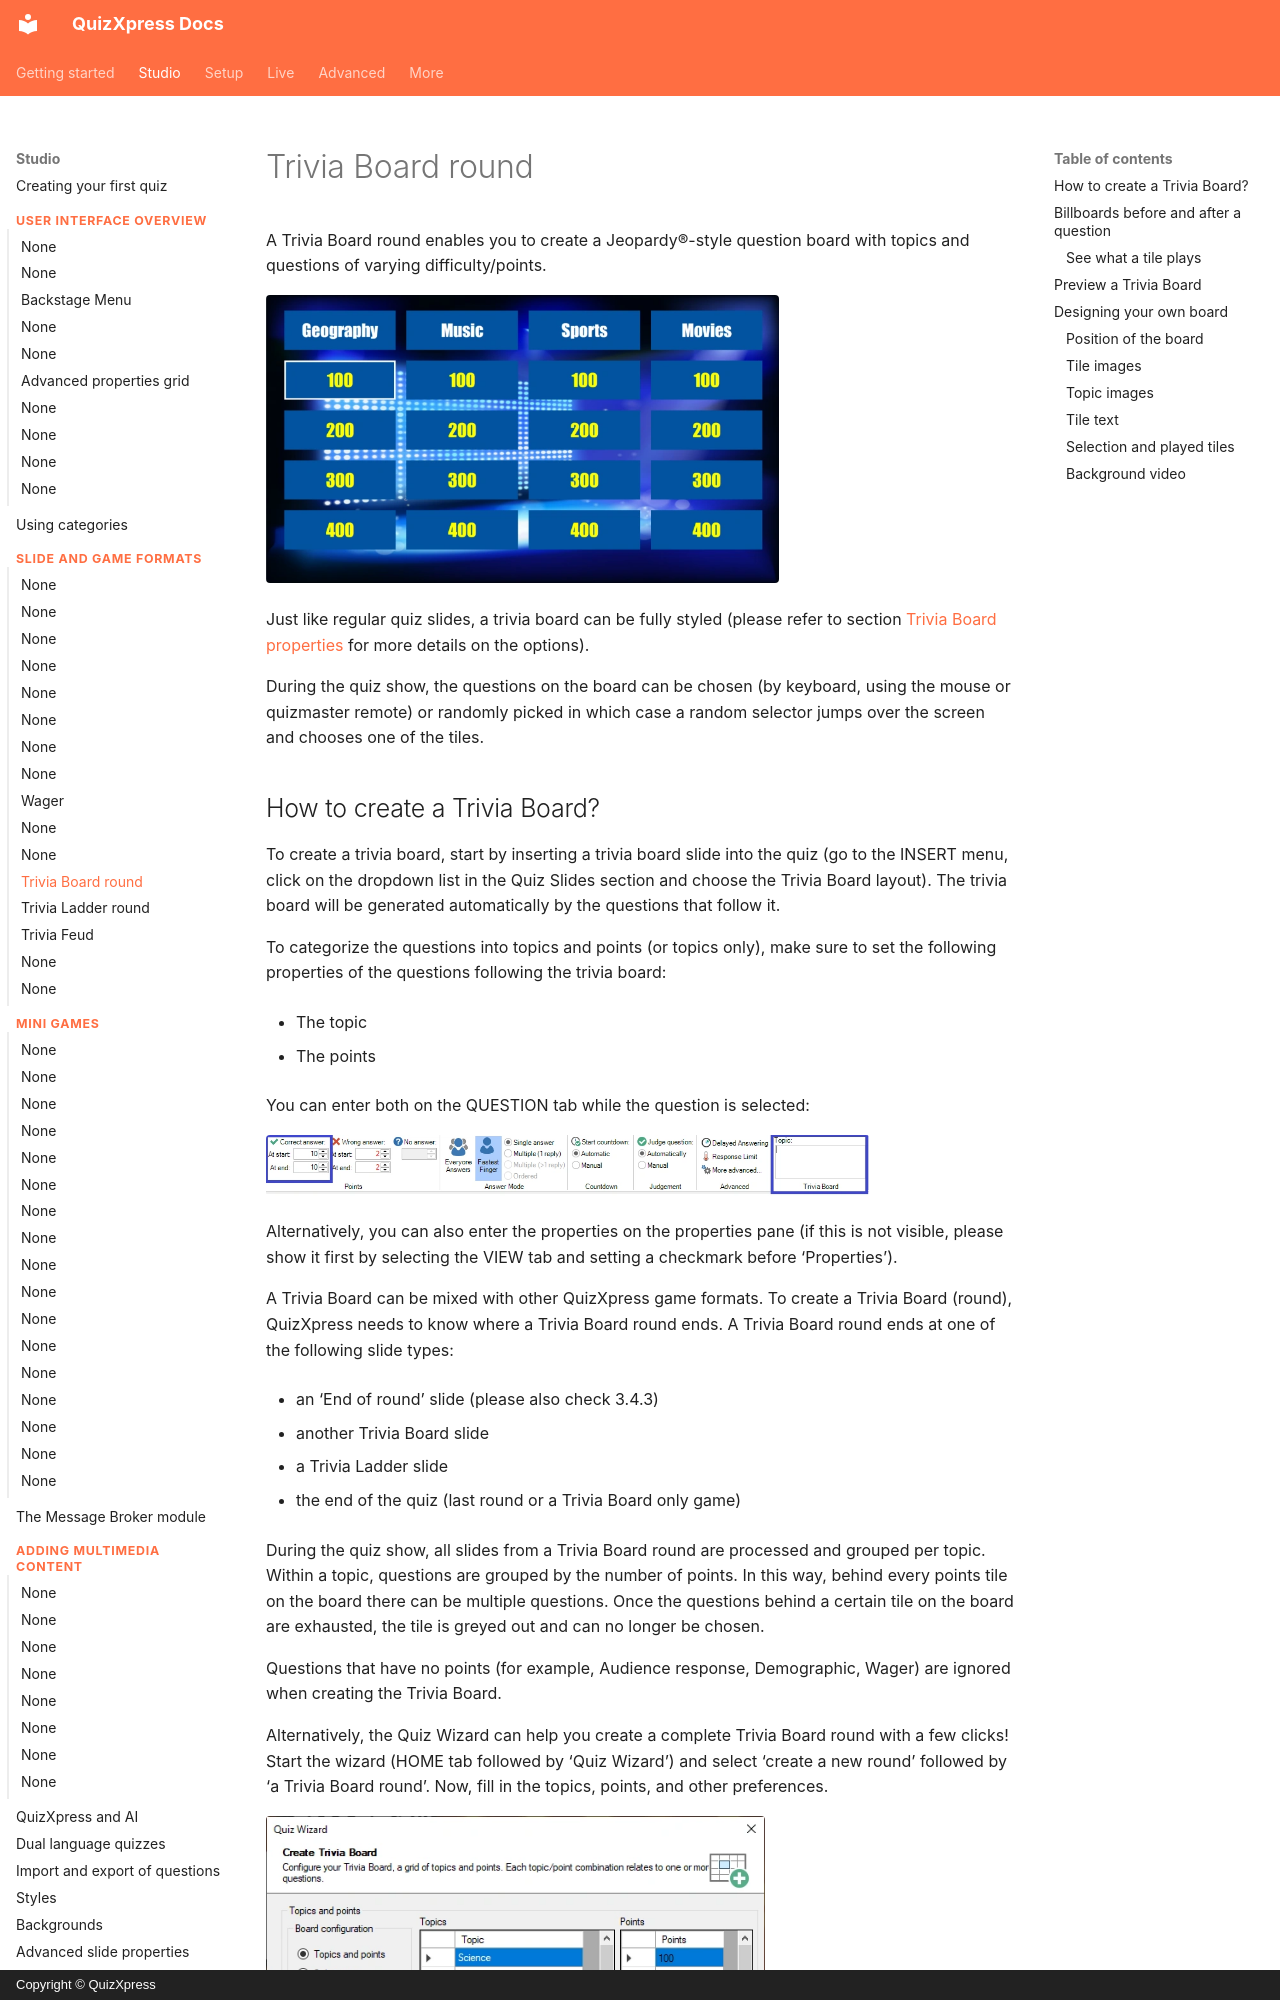

repository: gameshowcrew/quizxpress-docs · page: studio/slide-and-game-formats/trivia-board-round/index.html · generator: mkdocs · copyright: Copyright © QuizXpress

# Trivia Board round

A Trivia Board round enables you to create a Jeopardy®-style question board with topics and questions of varying difficulty/points.

![](../../assets/images/image68.webp){ width="513" loading=lazy }

Just like regular quiz slides, a trivia board can be fully styled (please refer to section [Trivia Board properties](../user-interface-overview/advanced-properties-grid.md#trivia-board-properties) for more details on the options).

During the quiz show, the questions on the board can be chosen (by keyboard, using the mouse or quizmaster remote) or randomly picked in which case a random selector jumps over the screen and chooses one of the tiles.
